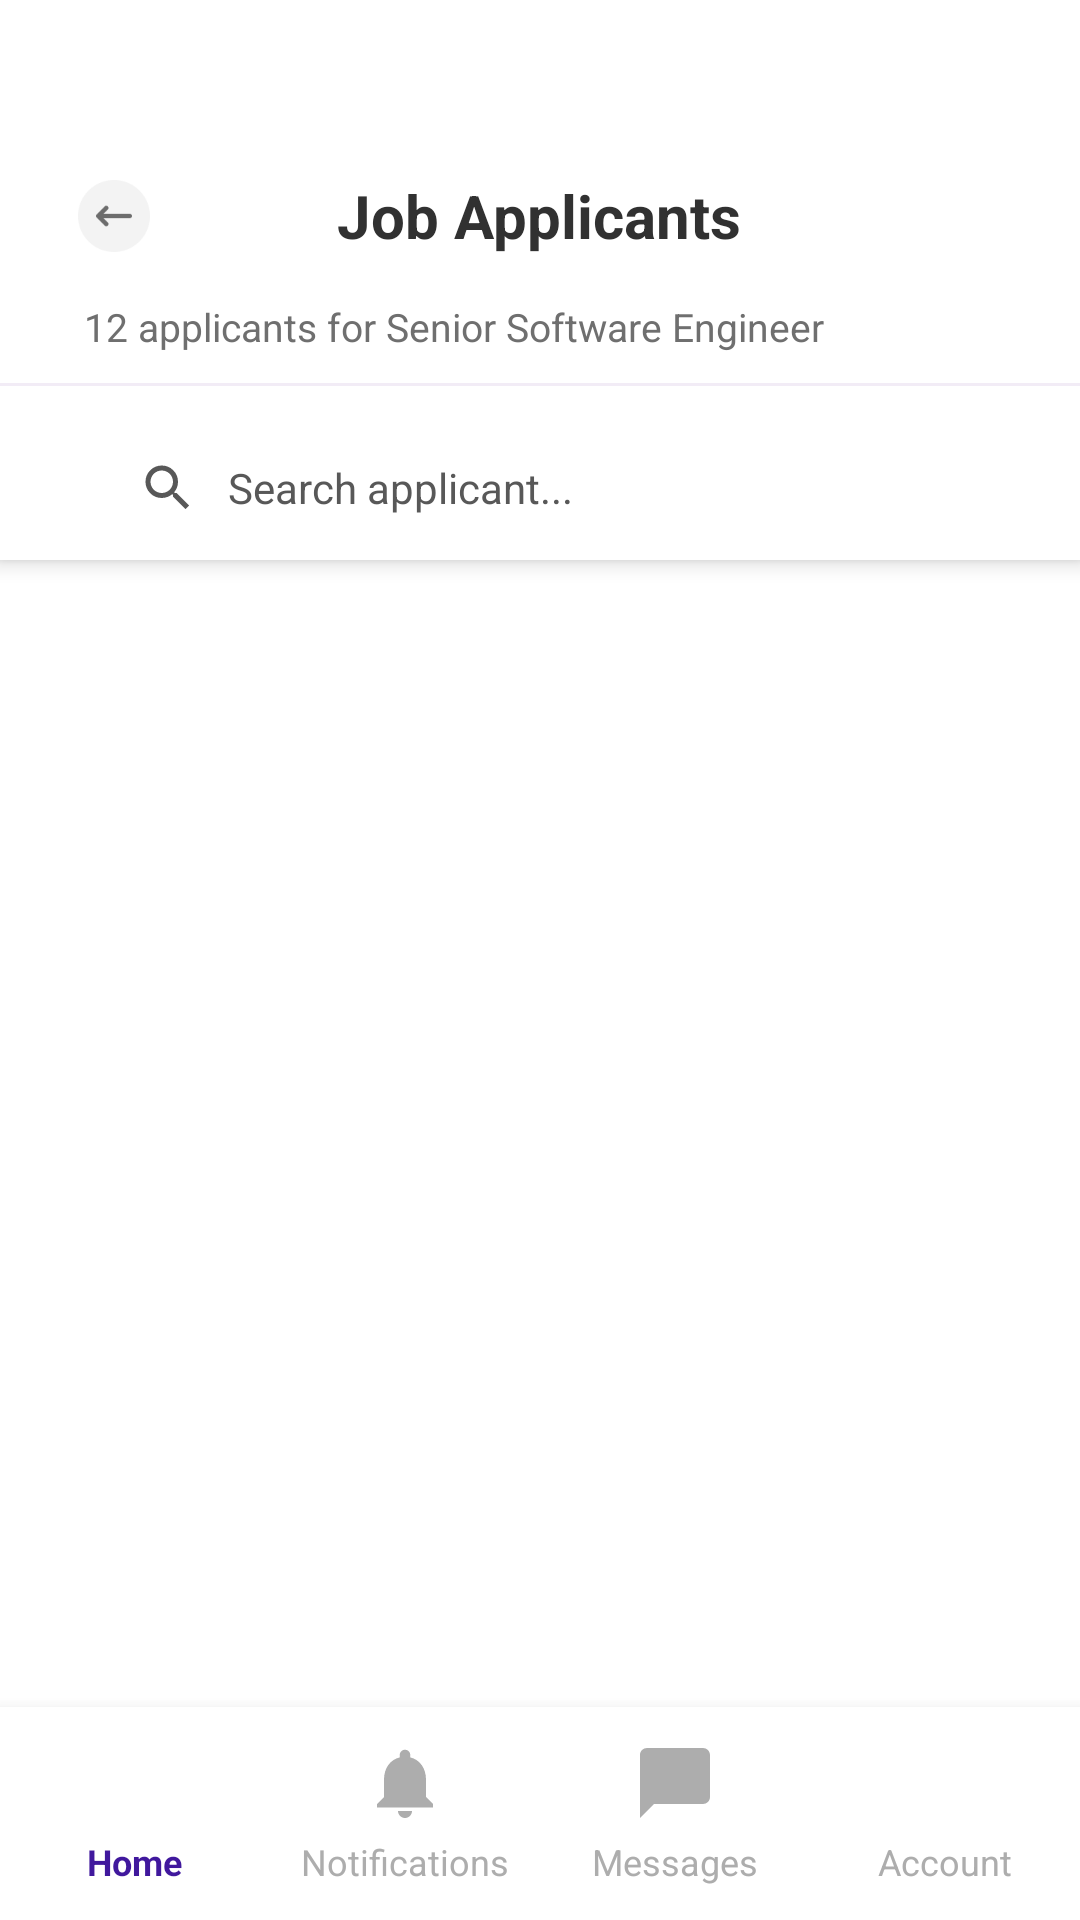

This screen was rendered from an Android layout file. Write that file and the resources it references.
<!-- AndroidManifest.xml: activity theme Theme.Android_project -->
<!-- res/layout/activity_job_applicants.xml -->
<?xml version="1.0" encoding="utf-8"?>
<LinearLayout xmlns:android="http://schemas.android.com/apk/res/android"
    android:layout_width="match_parent"
    android:layout_height="match_parent"
    android:background="@color/figmaPageBg"
    android:orientation="vertical">

    <LinearLayout
        android:layout_width="match_parent"
        android:layout_height="wrap_content"
        android:background="@color/white"
        android:orientation="vertical">

        <View
            android:layout_width="match_parent"
            android:layout_height="44dp" />

        <RelativeLayout
            android:layout_width="match_parent"
            android:layout_height="56dp"
            android:paddingStart="18dp"
            android:paddingEnd="18dp">

            <ImageButton
                android:id="@+id/btnBack"
                android:layout_width="40dp"
                android:layout_height="40dp"
                android:layout_centerVertical="true"
                android:background="?attr/selectableItemBackgroundBorderless"
                android:contentDescription="Back"
                android:src="@drawable/ic_back" 
                android:scaleType="fitCenter" 
                android:padding="8dp" />

            <TextView
                android:id="@+id/tvTitle"
                android:layout_width="wrap_content"
                android:layout_height="wrap_content"
                android:layout_centerInParent="true"
                android:text="Job Applicants"
                android:textColor="@color/figmaBodyText"
                android:textSize="20sp"
                android:textStyle="bold" />
        </RelativeLayout>

        <TextView
            android:id="@+id/tvApplicantsCount"
            android:layout_width="match_parent"
            android:layout_height="wrap_content"
            android:layout_marginStart="28dp"
            android:layout_marginEnd="28dp"
            android:layout_marginBottom="10dp"
            android:text="12 applicants for Senior Software Engineer"
            android:textColor="@color/figmaSubtitle"
            android:textSize="13sp" />

        <View
            android:layout_width="match_parent"
            android:layout_height="1dp"
            android:background="@color/headerBorderLight" />
    </LinearLayout>

    <FrameLayout
        android:layout_width="match_parent"
        android:layout_height="0dp"
        android:layout_weight="1">

        <FrameLayout
            android:id="@+id/searchContainer"
            android:layout_width="match_parent"
            android:layout_height="58dp"
            android:background="@color/white"
            android:elevation="4dp"
            android:paddingStart="28dp"
            android:paddingTop="10dp"
            android:paddingEnd="28dp">

            <LinearLayout
                android:layout_width="match_parent"
                android:layout_height="match_parent"
                android:background="@drawable/bg_searchbox_messages"
                android:gravity="center_vertical"
                android:orientation="horizontal"
                android:paddingStart="18dp"
                android:paddingEnd="18dp">

                <ImageView
                    android:layout_width="20dp"
                    android:layout_height="20dp"
                    android:contentDescription="Search"
                    android:src="@drawable/ic_search"
                    android:tint="@color/searchHintColor" />

                <EditText
                    android:id="@+id/etSearch"
                    android:layout_width="0dp"
                    android:layout_height="match_parent"
                    android:layout_marginStart="10dp"
                    android:layout_weight="1"
                    android:background="@android:color/transparent"
                    android:hint="Search applicant..."
                    android:inputType="text"
                    android:singleLine="true"
                    android:textColor="@color/figmaBodyText"
                    android:textColorHint="@color/searchHintColor"
                    android:textSize="14sp" />
            </LinearLayout>
        </FrameLayout>

        <androidx.recyclerview.widget.RecyclerView
            android:id="@+id/rvApplicants"
            android:layout_width="match_parent"
            android:layout_height="match_parent"
            android:background="@color/white"
            android:clipToPadding="false"
            android:paddingStart="28dp"
            android:paddingTop="68dp"
            android:paddingEnd="28dp"
            android:paddingBottom="72dp" />
    </FrameLayout>

    <LinearLayout
        android:layout_width="match_parent"
        android:layout_height="71dp"
        android:background="@color/white"
        android:elevation="8dp"
        android:orientation="horizontal">

        <LinearLayout
            android:id="@+id/navHome"
            android:layout_width="0dp"
            android:layout_height="match_parent"
            android:layout_weight="1"
            android:background="?attr/selectableItemBackground"
            android:clickable="true"
            android:focusable="true"
            android:gravity="center"
            android:orientation="vertical">

            <ImageView
                android:layout_width="28dp"
                android:layout_height="28dp"
                android:contentDescription="Home"
                android:src="@drawable/ic_home"
                android:tint="@color/figmaPrimaryBtn" />

            <TextView
                android:layout_width="wrap_content"
                android:layout_height="wrap_content"
                android:layout_marginTop="4dp"
                android:text="Home"
                android:textColor="@color/figmaPrimaryBtn"
                android:textSize="12sp"
                android:textStyle="bold" />
        </LinearLayout>

        <LinearLayout
            android:id="@+id/navNotifications"
            android:layout_width="0dp"
            android:layout_height="match_parent"
            android:layout_weight="1"
            android:background="?attr/selectableItemBackground"
            android:clickable="true"
            android:focusable="true"
            android:gravity="center"
            android:orientation="vertical">

            <ImageView
                android:layout_width="28dp"
                android:layout_height="28dp"
                android:contentDescription="Notifications"
                android:src="@drawable/ic_notification"
                android:tint="@color/bottomNavInactive" />

            <TextView
                android:layout_width="wrap_content"
                android:layout_height="wrap_content"
                android:layout_marginTop="4dp"
                android:text="Notifications"
                android:textColor="@color/bottomNavInactive"
                android:textSize="12sp" />
        </LinearLayout>

        <LinearLayout
            android:id="@+id/navMessages"
            android:layout_width="0dp"
            android:layout_height="match_parent"
            android:layout_weight="1"
            android:background="?attr/selectableItemBackground"
            android:clickable="true"
            android:focusable="true"
            android:gravity="center"
            android:orientation="vertical">

            <ImageView
                android:layout_width="28dp"
                android:layout_height="28dp"
                android:contentDescription="Messages"
                android:src="@drawable/ic_messages"
                android:tint="@color/bottomNavInactive" />

            <TextView
                android:layout_width="wrap_content"
                android:layout_height="wrap_content"
                android:layout_marginTop="4dp"
                android:text="Messages"
                android:textColor="@color/bottomNavInactive"
                android:textSize="12sp" />
        </LinearLayout>

        <LinearLayout
            android:id="@+id/navAccount"
            android:layout_width="0dp"
            android:layout_height="match_parent"
            android:layout_weight="1"
            android:background="?attr/selectableItemBackground"
            android:clickable="true"
            android:focusable="true"
            android:gravity="center"
            android:orientation="vertical">

            <ImageView
                android:layout_width="28dp"
                android:layout_height="28dp"
                android:contentDescription="Account"
                android:src="@drawable/ic_account"
                android:tint="@color/bottomNavInactive" />

            <TextView
                android:layout_width="wrap_content"
                android:layout_height="wrap_content"
                android:layout_marginTop="4dp"
                android:text="Account"
                android:textColor="@color/bottomNavInactive"
                android:textSize="12sp" />
        </LinearLayout>
    </LinearLayout>
</LinearLayout>
<!-- resources referenced by this layout -->
<resources>
  <color name="bottomNavInactive">#ADADAD</color>
  <color name="figmaBodyText">#313131</color>
  <color name="figmaPageBg">#FBF6FF</color>
  <color name="figmaPrimaryBtn">#40189D</color>
  <color name="figmaSubtitle">#6F6F6F</color>
  <color name="headerBorderLight">#F2ECF6</color>
  <color name="searchHintColor">#585858</color>
  <color name="white">#FFFFFFFF</color>
  <!-- drawable ic_back: png bitmap (drawable, 1879 bytes) -->
  <!-- drawable ic_messages (drawable) -->
  <?xml version="1.0" encoding="utf-8"?>
  <vector xmlns:android="http://schemas.android.com/apk/res/android"
      android:width="24dp" android:height="24dp"
      android:viewportWidth="24" android:viewportHeight="24">
      <path android:fillColor="#AAAAAA"
          android:pathData="M20,2H4c-1.1,0 -2,0.9 -2,2v18l4,-4h14c1.1,0 2,-0.9 2,-2V4c0,-1.1 -0.9,-2 -2,-2z"/>
  </vector>
  <!-- drawable ic_notification (drawable) -->
  <?xml version="1.0" encoding="utf-8"?>
  <vector xmlns:android="http://schemas.android.com/apk/res/android"
      android:width="24dp" android:height="24dp"
      android:viewportWidth="24" android:viewportHeight="24">
      <path android:fillColor="#AAAAAA"
          android:pathData="M12,22c1.1,0 2,-0.9 2,-2h-4c0,1.1 0.9,2 2,2zM18,16v-5c0,-3.07 -1.64,-5.64 -4.5,-6.32V4c0,-0.83 -0.67,-1.5 -1.5,-1.5s-1.5,0.67 -1.5,1.5v0.68C7.63,5.36 6,7.92 6,11v5l-2,2v1h16v-1l-2,-2z"/>
  </vector>
  <!-- drawable ic_search (drawable) -->
  <?xml version="1.0" encoding="utf-8"?>
  <vector xmlns:android="http://schemas.android.com/apk/res/android"
      android:width="24dp" android:height="24dp"
      android:viewportWidth="24" android:viewportHeight="24">
      <path android:fillColor="#AAAAAA"
          android:pathData="M15.5,14h-0.79l-0.28,-0.27A6.471,6.471 0,0 0,16 9.5,6.5 6.5,0 1,0 9.5,16c1.61,0 3.09,-0.59 4.23,-1.57l0.27,0.28v0.79l5,4.99L20.49,19l-4.99,-5zM9.5,14C7.01,14 5,11.99 5,9.5S7.01,5 9.5,5 14,7.01 14,9.5 11.99,14 9.5,14z"/>
  </vector>
  <style name="Theme.Android_project" parent="Base.Theme.Android_project" />
  <style name="Base.Theme.Android_project" parent="Theme.Material3.DayNight.NoActionBar">
      </style>
</resources>
